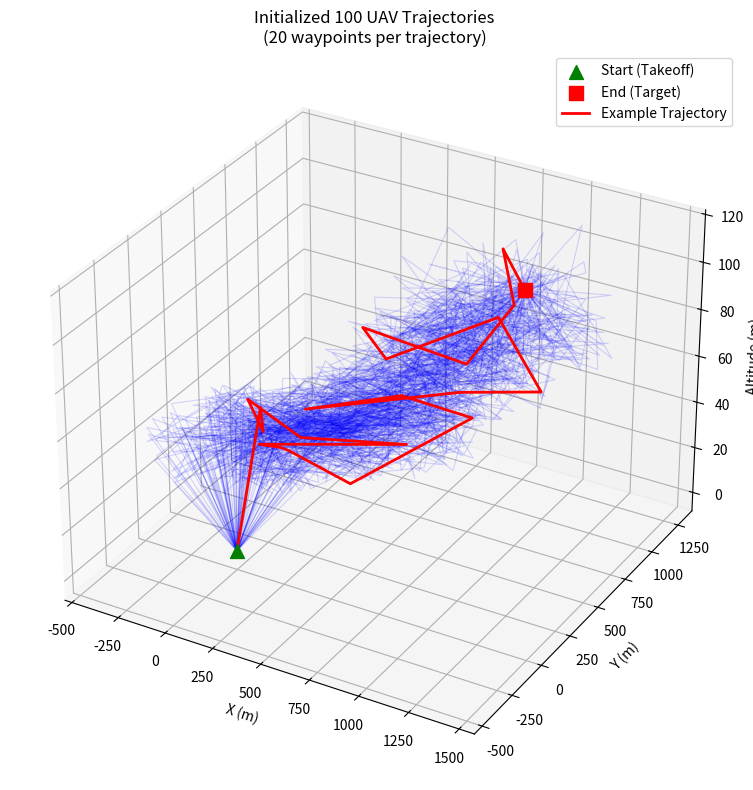

Reproduce this figure in Python.
import numpy as np
import matplotlib.pyplot as plt
from mpl_toolkits.mplot3d import Axes3D


def initialize_trajectories(start, end, num_trajectories=100, num_waypoints=20,
                            height_range=(50, 150), max_deviation=0.5):
    """
    无人机随机航迹初始化函数（适合后续优化）

    参数：
        start: 起飞点 [x, y, z] (z建议≥0)
        end: 目标点 [x, y, z]
        num_trajectories: 航迹数量 (默认100)
        num_waypoints: 每条航迹的航路点数 (默认20)
        height_range: 高度范围 (米)
        max_deviation: 最大水平偏移比例 (0-1)

    返回：
        trajectories: 三维航迹数组 [num_trajectories, num_waypoints+2, 3]
    """
    # 参数校验
    assert len(start) == 3 and len(end) == 3, "坐标必须是三维的"
    assert max_deviation > 0 and max_deviation <= 1, "偏移比例应在0-1之间"

    start = np.array(start)
    end = np.array(end)
    trajectories = np.zeros((num_trajectories, num_waypoints + 2, 3))

    # 计算主方向向量和水平距离
    direction = end - start
    horizontal_dist = np.linalg.norm(direction[:2])
    vertical_dist = abs(end[2] - start[2])

    for i in range(num_trajectories):
        # 1. 固定起点和终点
        trajectories[i, 0] = start
        trajectories[i, -1] = end

        # 2. 生成中间航路点
        for j in range(1, num_waypoints + 1):
            # 线性插值基准
            t = j / (num_waypoints + 1)
            baseline = start + t * direction

            # 水平随机偏移（椭圆约束）
            angle = np.random.uniform(0, 2 * np.pi)
            radius = np.random.uniform(0, max_deviation * horizontal_dist)
            offset_x = radius * np.cos(angle)
            offset_y = radius * np.sin(angle)

            # 高度变化（考虑起点和目标点高度差）
            if end[2] >= start[2]:
                height = np.random.uniform(
                    start[2] + t * vertical_dist * 0.8,
                    min(start[2] + t * vertical_dist * 1.2, height_range[1])
                )
            else:
                height = np.random.uniform(
                    max(end[2] + (1 - t) * vertical_dist * 1.2, height_range[0]),
                    start[2] - t * vertical_dist * 0.8
                )

            # 应用偏移
            trajectories[i, j, 0] = baseline[0] + offset_x
            trajectories[i, j, 1] = baseline[1] + offset_y
            trajectories[i, j, 2] = np.clip(height, height_range[0], height_range[1])

    return trajectories


# 使用示例
if __name__ == "__main__":
    # 定义起降点（示例：从地面起飞，目标点高度100米）
    start_point = np.array([0, 0, 0])  # 地面起飞
    end_point = np.array([1000, 800, 100])  # 目标点

    # 生成100条航迹，每条22个点（20个航路点+起终点）
    trajectories = initialize_trajectories(
        start=start_point,
        end=end_point,
        num_trajectories=100,
        num_waypoints=20,
        height_range=(50, 150),  # 飞行高度50-150米
        max_deviation=0.4  # 水平最大偏移40%
    )

    # 3D可视化
    fig = plt.figure(figsize=(12, 8))
    ax = fig.add_subplot(111, projection='3d')

    # 绘制所有航迹
    for traj in trajectories:
        ax.plot(traj[:, 0], traj[:, 1], traj[:, 2], 'b-', alpha=0.15, linewidth=0.8)

    # 标注起终点
    ax.scatter(start_point[0], start_point[1], start_point[2],
               c='green', s=100, label='Start (Takeoff)', marker='^')
    ax.scatter(end_point[0], end_point[1], end_point[2],
               c='red', s=100, label='End (Target)', marker='s')

    # 绘制一条示例航迹（用粗线突出显示）
    example_idx = np.random.randint(100)
    ax.plot(trajectories[example_idx, :, 0],
            trajectories[example_idx, :, 1],
            trajectories[example_idx, :, 2],
            'r-', linewidth=2, label='Example Trajectory')

    # 设置图形属性
    ax.set_xlabel('X (m)')
    ax.set_ylabel('Y (m)')
    ax.set_zlabel('Altitude (m)')
    ax.set_title(f'Initialized {len(trajectories)} UAV Trajectories\n'
                 f'({trajectories.shape[1] - 2} waypoints per trajectory)')
    ax.legend()

    # 添加俯视和侧视角
    # ax.view_init(elev=30, azim=45)

    plt.tight_layout()
    plt.show()